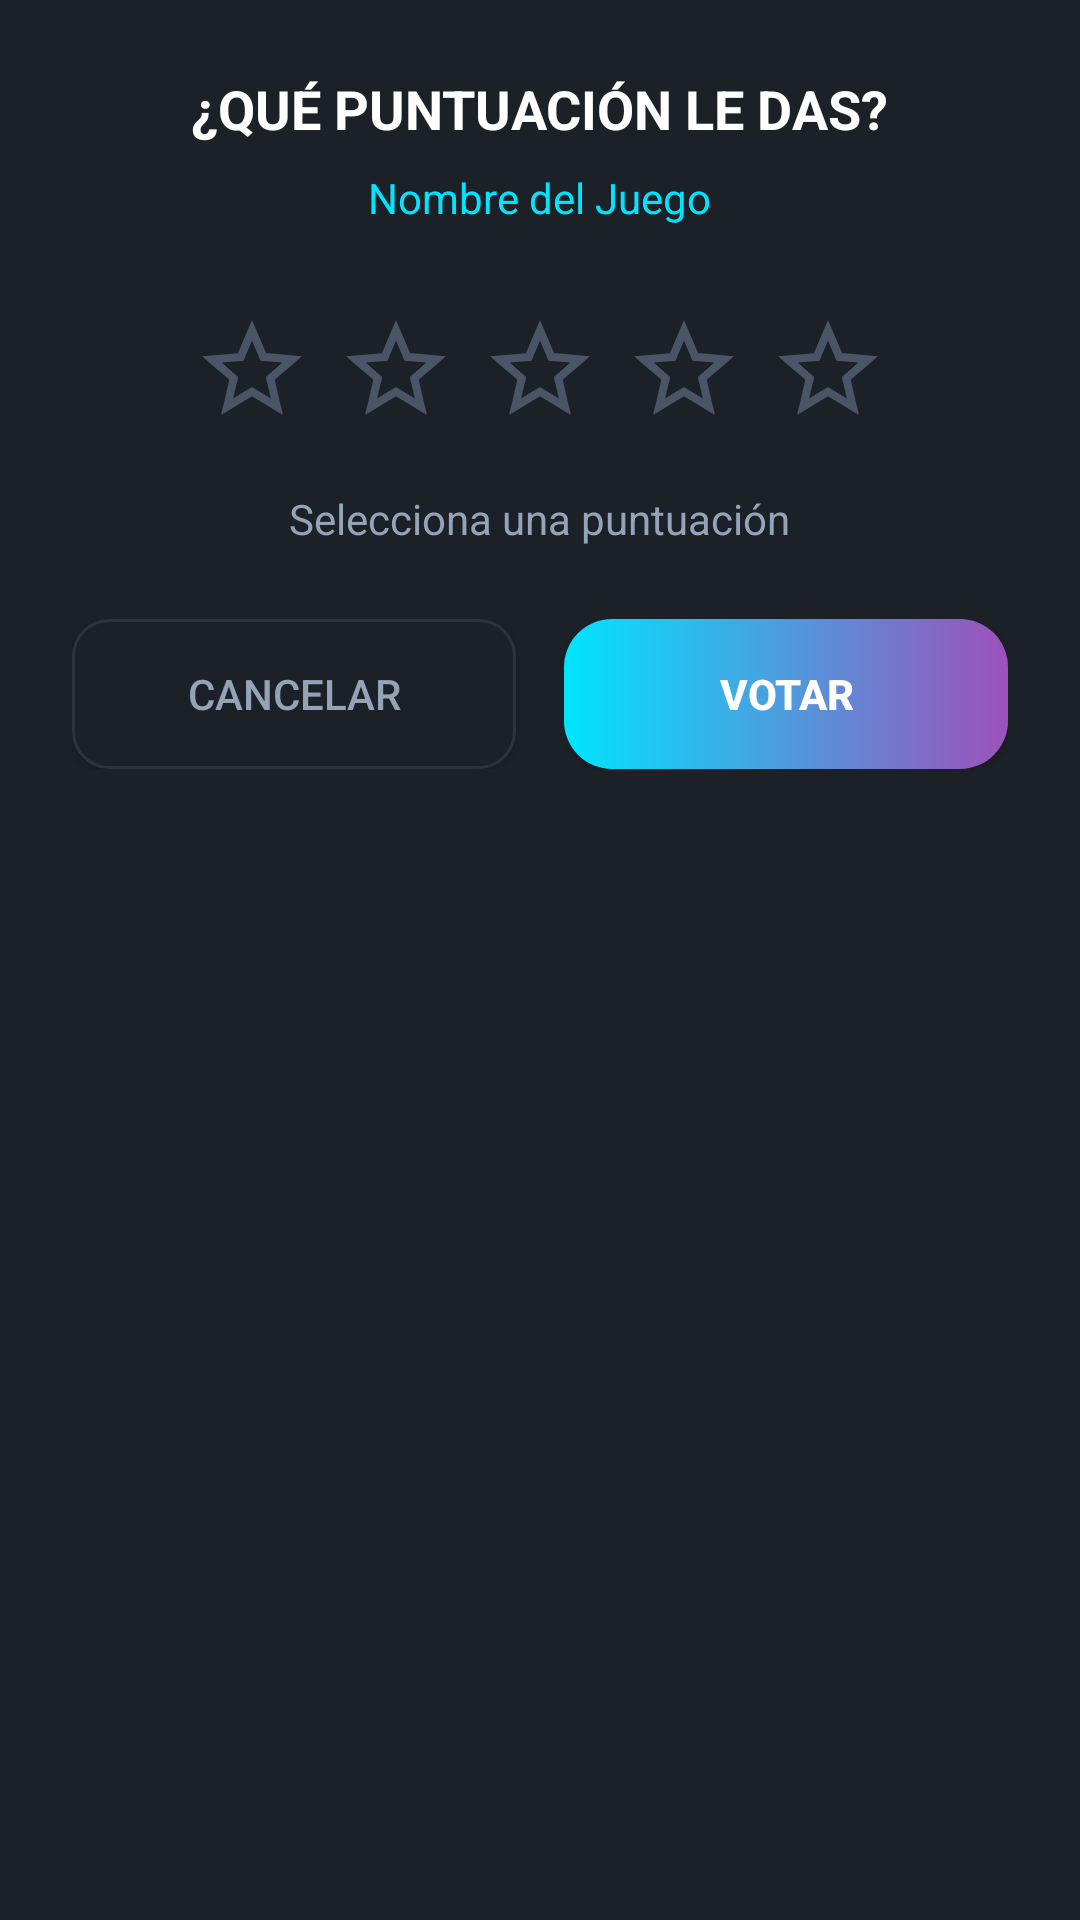

Here is an Android app screen rendered from its layout file. Give the layout XML and the strings, colors and styles it references.
<!-- AndroidManifest.xml: application theme Theme.Ludix -->
<!-- res/layout/dialog_puntuar_juego.xml -->
<?xml version="1.0" encoding="utf-8"?>
<LinearLayout xmlns:android="http://schemas.android.com/apk/res/android"
    xmlns:app="http://schemas.android.com/apk/res-auto"
    android:layout_width="match_parent"
    android:layout_height="wrap_content"
    android:orientation="vertical"
    android:padding="24dp"
    android:background="@color/input_bg"
    android:gravity="center_horizontal">

    <TextView
        android:layout_width="wrap_content"
        android:layout_height="wrap_content"
        android:text="¿QUÉ PUNTUACIÓN LE DAS?"
        android:textColor="@color/white"
        android:textSize="18sp"
        android:textStyle="bold"
        android:layout_marginBottom="8dp" />

    <TextView
        android:id="@+id/tvNombreJuegoPuntuar"
        android:layout_width="wrap_content"
        android:layout_height="wrap_content"
        android:text="Nombre del Juego"
        android:textColor="@color/ludix_cyan"
        android:textSize="14sp"
        android:layout_marginBottom="24dp" />

    
    <LinearLayout
        android:layout_width="wrap_content"
        android:layout_height="wrap_content"
        android:orientation="horizontal"
        android:gravity="center"
        android:layout_marginBottom="16dp">

        <ImageView
            android:id="@+id/star1"
            android:layout_width="48dp"
            android:layout_height="48dp"
            android:src="@drawable/ic_star_outline"
            android:padding="4dp"
            android:background="?attr/selectableItemBackgroundBorderless" />

        <ImageView
            android:id="@+id/star2"
            android:layout_width="48dp"
            android:layout_height="48dp"
            android:src="@drawable/ic_star_outline"
            android:padding="4dp"
            android:background="?attr/selectableItemBackgroundBorderless" />

        <ImageView
            android:id="@+id/star3"
            android:layout_width="48dp"
            android:layout_height="48dp"
            android:src="@drawable/ic_star_outline"
            android:padding="4dp"
            android:background="?attr/selectableItemBackgroundBorderless" />

        <ImageView
            android:id="@+id/star4"
            android:layout_width="48dp"
            android:layout_height="48dp"
            android:src="@drawable/ic_star_outline"
            android:padding="4dp"
            android:background="?attr/selectableItemBackgroundBorderless" />

        <ImageView
            android:id="@+id/star5"
            android:layout_width="48dp"
            android:layout_height="48dp"
            android:src="@drawable/ic_star_outline"
            android:padding="4dp"
            android:background="?attr/selectableItemBackgroundBorderless" />
    </LinearLayout>

    <TextView
        android:id="@+id/tvPuntuacionSeleccionada"
        android:layout_width="wrap_content"
        android:layout_height="wrap_content"
        android:text="Selecciona una puntuación"
        android:textColor="@color/text_secondary"
        android:textSize="14sp"
        android:layout_marginBottom="24dp" />

    
    <LinearLayout
        android:layout_width="match_parent"
        android:layout_height="wrap_content"
        android:orientation="horizontal">

        <Button
            android:id="@+id/btnCancelarPuntuar"
            android:layout_width="0dp"
            android:layout_height="50dp"
            android:layout_weight="1"
            android:layout_marginEnd="8dp"
            android:background="@drawable/bg_input_field"
            android:text="CANCELAR"
            android:textColor="@color/text_secondary"
            app:backgroundTint="@null" />

        <Button
            android:id="@+id/btnConfirmarPuntuar"
            android:layout_width="0dp"
            android:layout_height="50dp"
            android:layout_weight="1"
            android:layout_marginStart="8dp"
            android:background="@drawable/bg_button_gradient"
            android:text="VOTAR"
            android:textColor="@color/white"
            android:textStyle="bold"
            app:backgroundTint="@null" />
    </LinearLayout>

</LinearLayout>
<!-- resources referenced by this layout -->
<resources>
  <color name="input_bg">#1C2128</color>
  <color name="ludix_cyan">#00E5FF</color>
  <color name="text_secondary">#94A3B8</color>
  <color name="white">#FFFFFFFF</color>
  <!-- drawable bg_button_gradient (drawable) -->
  <shape xmlns:android="http://schemas.android.com/apk/res/android">
      <gradient android:startColor="@color/ludix_cyan" android:endColor="@color/ludix_purple" android:angle="0"/>
      <corners android:radius="16dp"/>
  </shape>
  <!-- drawable bg_input_field (drawable) -->
  <shape xmlns:android="http://schemas.android.com/apk/res/android">
      <solid android:color="@color/input_bg"/>
      <corners android:radius="12dp"/>
      <stroke android:width="1dp" android:color="#2D333B"/>
  </shape>
  <!-- drawable ic_star_outline (drawable) -->
  <vector xmlns:android="http://schemas.android.com/apk/res/android"
      android:width="24dp"
      android:height="24dp"
      android:viewportWidth="24"
      android:viewportHeight="24">
      <path
          android:fillColor="#4A5568"
          android:pathData="M22,9.24l-7.19,-0.62L12,2 9.19,8.63 2,9.24l5.46,4.73L5.82,21 12,17.27 18.18,21l-1.63,-7.03L22,9.24zM12,15.4l-3.76,2.27 1,-4.28 -3.32,-2.88 4.38,-0.38L12,6.1l1.71,4.04 4.38,0.38 -3.32,2.88 1,4.28L12,15.4z"/>
  </vector>
  <style name="Theme.Ludix" parent="Theme.MaterialComponents.DayNight.NoActionBar">
  
          <item name="colorPrimary">@color/ludix_purple</item>
          <item name="colorPrimaryVariant">@color/ludix_bg</item>
          <item name="colorOnPrimary">@color/white</item>
  
          <item name="colorSecondary">@color/ludix_cyan</item>
          <item name="colorOnSecondary">@color/black</item>
  
          <item name="android:statusBarColor">@color/ludix_bg</item>
          <item name="android:windowLightStatusBar">false</item>
          <item name="android:navigationBarColor">@color/ludix_bg</item>
  
      </style>
  <color name="ludix_purple">#9D50BB</color>
  <color name="ludix_bg">#0D1117</color>
  <color name="black">#FF000000</color>
</resources>
